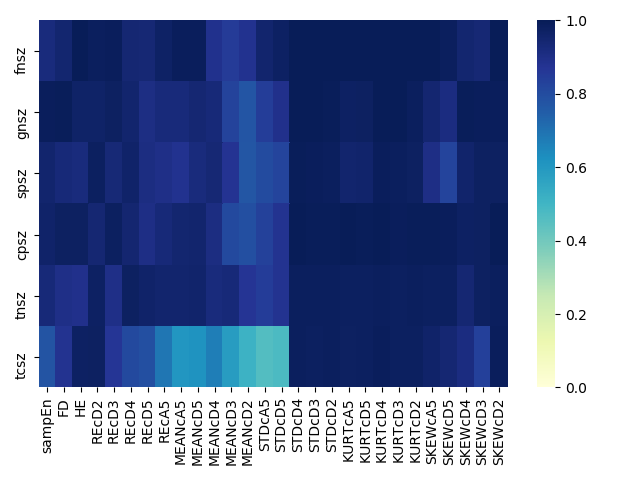

The data file committed next to this chart (first rows):
, sampEn, FD, HE, REcD2, REcD3, REcD4, REcD5, REcA5, MEANcA5, MEANcD5, MEANcD4, MEANcD3, MEANcD2, STDcA5, STDcD5, STDcD4, STDcD3, STDcD2, KURTcA5, KURTcD5, KURTcD4, KURTcD3, KURTcD2
fnsz, 0.9232, 0.9515, 0.9965, 0.9865, 0.9891, 0.9424, 0.9407, 0.9724, 0.9904, 0.9884, 0.8882, 0.8545, 0.8857, 0.9566, 0.9733, 0.9987, 0.9981, 0.9987, 0.9989, 0.9976, 0.9981, 0.9969, 0.9979
gnsz, 0.9912, 0.993, 0.9679, 0.9661, 0.9773, 0.9552, 0.9067, 0.9259, 0.9289, 0.9432, 0.9304, 0.8282, 0.7757, 0.8472, 0.8936, 0.9969, 0.9977, 0.9933, 0.9743, 0.9793, 0.9965, 0.9978, 0.9872
spsz, 0.955, 0.9326, 0.9227, 0.9843, 0.9365, 0.9627, 0.9117, 0.8985, 0.8859, 0.9238, 0.9396, 0.8774, 0.7721, 0.8058, 0.8259, 0.9926, 0.9889, 0.9877, 0.9553, 0.9576, 0.9903, 0.9853, 0.9767
cpsz, 0.9636, 0.9772, 0.9786, 0.945, 0.9811, 0.9478, 0.9044, 0.9302, 0.9524, 0.9544, 0.9139, 0.8109, 0.7965, 0.8337, 0.8811, 0.9973, 0.9937, 0.996, 0.9962, 0.9961, 0.9967, 0.9911, 0.9954
tnsz, 0.9321, 0.9022, 0.8908, 0.9737, 0.9011, 0.9784, 0.9615, 0.9561, 0.9556, 0.9577, 0.9222, 0.9316, 0.872, 0.8515, 0.8828, 0.986, 0.9845, 0.9872, 0.9843, 0.9838, 0.9854, 0.9828, 0.988
tcsz, 0.7801, 0.8791, 0.9733, 0.9797, 0.8704, 0.8115, 0.793, 0.6906, 0.6067, 0.6192, 0.6711, 0.5876, 0.5151, 0.4644, 0.4769, 0.9877, 0.983, 0.9877, 0.9774, 0.9837, 0.9898, 0.9824, 0.9837
